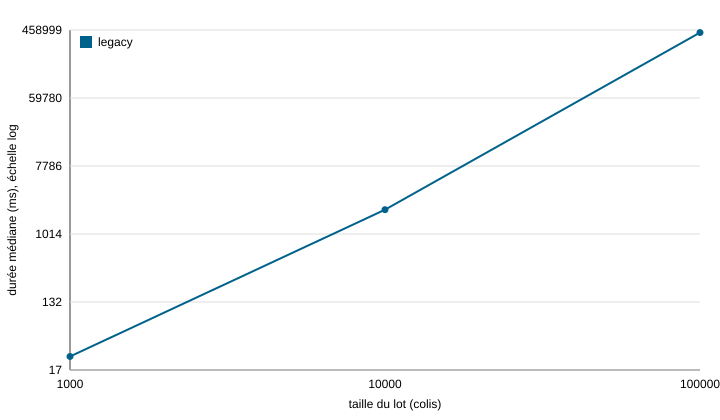

Data behind this chart, as committed beside it:
variante; taille; duree_ms; jeu; repetition; horodatage
legacy; 1000; 33.2; petite; 1; 2026-11-09T09:37:55.323Z
legacy; 1000; 25.7; petite; 2; 2026-11-09T09:37:55.351Z
legacy; 1000; 25.8; petite; 3; 2026-11-09T09:37:55.378Z
legacy; 10000; 2102; moyenne; 1; 2026-11-09T09:38:09.412Z
legacy; 10000; 2091; moyenne; 2; 2026-11-09T09:38:11.506Z
legacy; 10000; 2128; moyenne; 3; 2026-11-09T09:38:13.636Z
legacy; 100000; 424999; grande; 1; 2026-11-09T09:45:45.559Z
